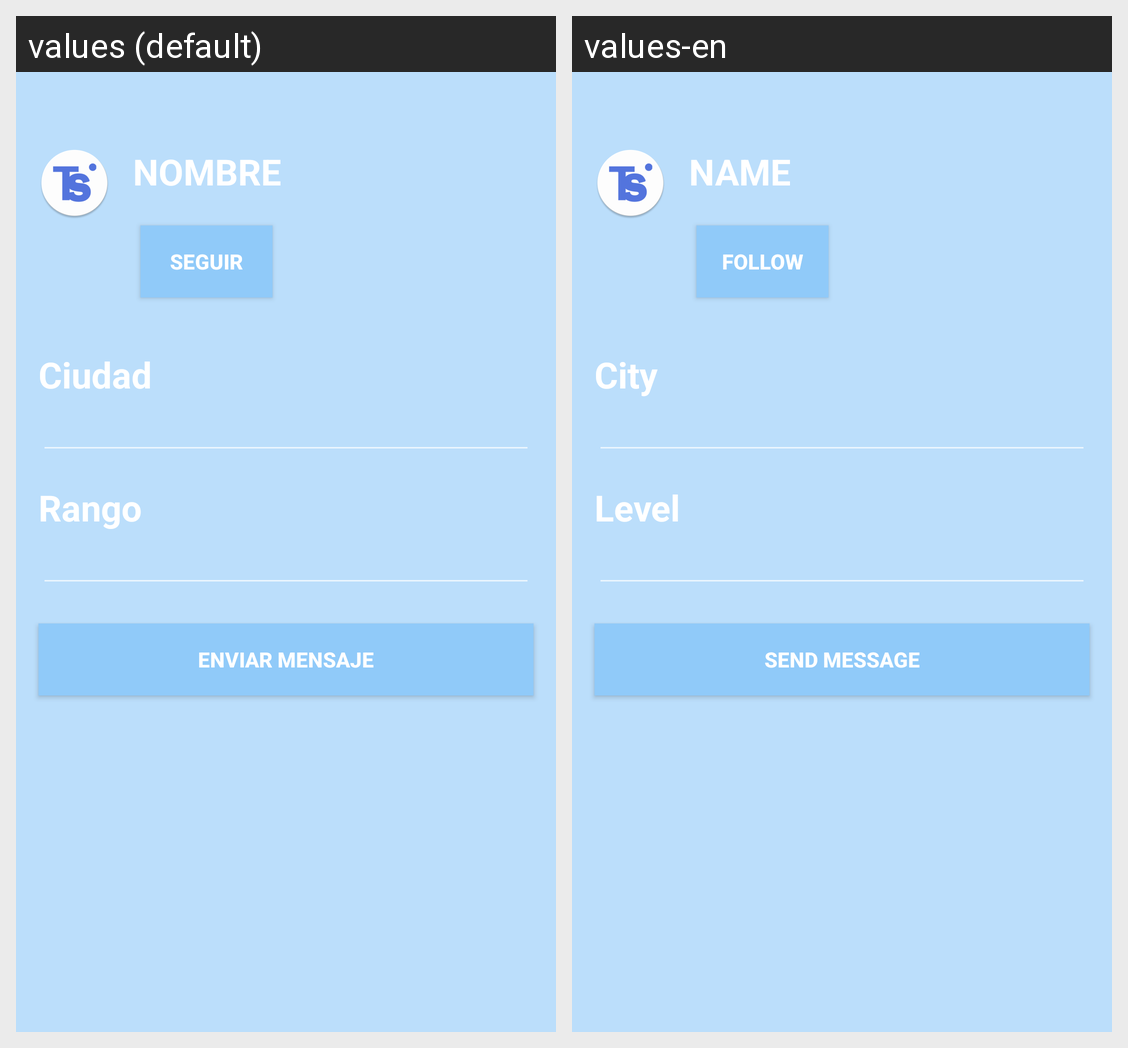

For this localized Android screen grid, give each drawn string resource with its value in every locale shown.
Android screen res/layout/activity_mostrar_usuario.xml rendered under 2 locales, left to right: values (default), values-en. Device: Nexus 5 (rendered at 1080×1920; each locale shown at half size, 540×960, under a caption strip naming it); theme AppTheme.
Strings drawn on this screen, with the default value and each locale's value (text and hints the layout hard-codes, and strings that could not be matched under every locale, appear in the picture but are not listed):

nombre
  values: NOMBRE
  values-en: NAME

seguir
  values: Seguir
  values-en: Follow

ciudad
  values: Ciudad
  values-en: City

rango
  values: Rango
  values-en: Level

botonenviarbandejaentrada
  values: Enviar mensaje
  values-en: Send message
